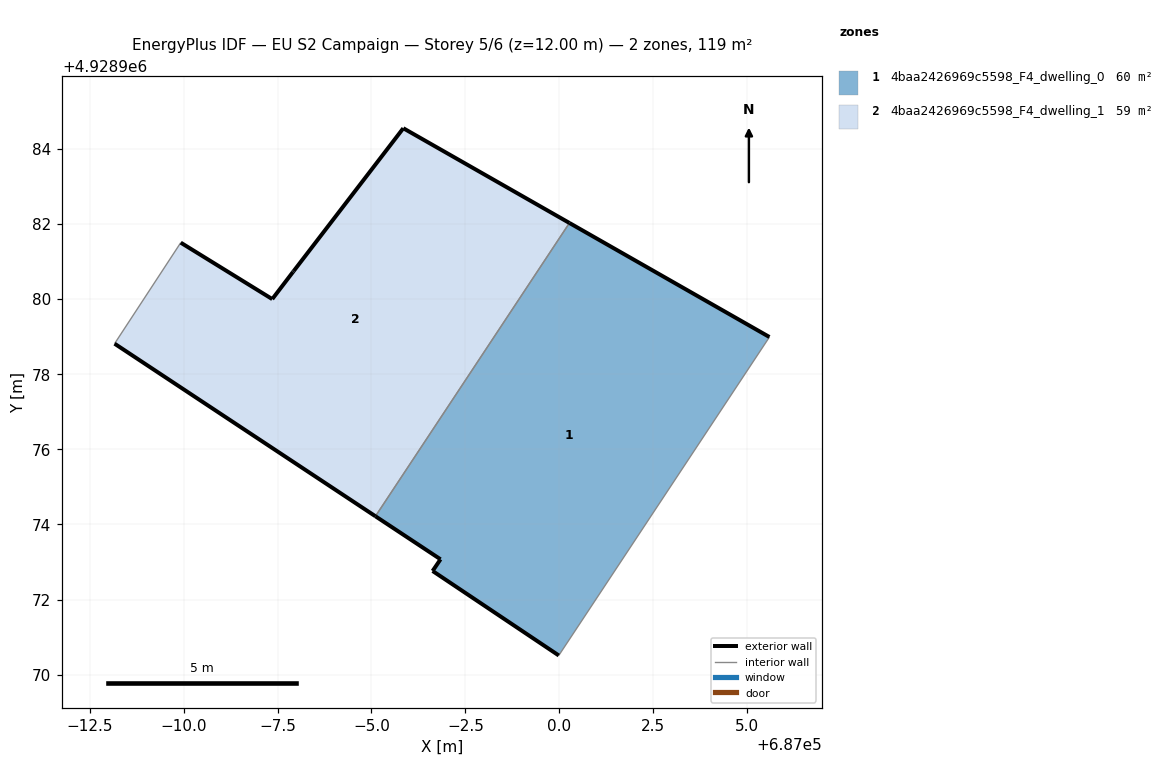
=== STOREY PLAN SPEC (per zone: floor XY polygon, exterior-wall plan segments, windows/doors) ===
zone 1: 4baa2426969c5598_F4_dwelling_0  (60.1 m²)
  floor: (686999.99, 4928970.51) (687005.60, 4928978.99) (687000.27, 4928982.03) (686995.11, 4928974.22) (686996.84, 4928973.07) (686996.63, 4928972.76)
  exterior wall: (686996.84, 4928973.07) – (686995.11, 4928974.22)  [2.1 m]
  exterior wall: (687000.27, 4928982.03) – (687005.60, 4928978.99)  [6.1 m]
  exterior wall: (686999.99, 4928970.51) – (686996.63, 4928972.76)  [4.0 m]
  exterior wall: (686996.63, 4928972.76) – (686996.84, 4928973.07)  [0.4 m]
  interior walls: 2
zone 2: 4baa2426969c5598_F4_dwelling_1  (58.5 m²)
  floor: (686995.11, 4928974.22) (687000.27, 4928982.03) (686995.85, 4928984.55) (686992.93, 4928980.75) (686992.91, 4928980.72) (686992.36, 4928980.00) (686989.92, 4928981.50) (686988.16, 4928978.81)
  exterior wall: (686995.85, 4928984.55) – (687000.27, 4928982.03)  [5.1 m]
  exterior wall: (686995.11, 4928974.22) – (686988.16, 4928978.81)  [8.3 m]
  exterior wall: (686989.92, 4928981.50) – (686992.36, 4928980.00)  [2.9 m]
  exterior wall: (686992.36, 4928980.00) – (686992.91, 4928980.72)  [0.9 m]
  exterior wall: (686992.91, 4928980.72) – (686992.93, 4928980.75)  [0.0 m]
  exterior wall: (686992.93, 4928980.75) – (686995.85, 4928984.55)  [4.8 m]
  interior walls: 2

=== DERIVED (storey summary) ===
Building: EU S2 Campaign
Storey: 5 of 6  (floor level z = 12.00 m)
Storey gross floor area: 118.6 m²
Zones on this storey: 2
  - 4baa2426969c5598_F4_dwelling_0: floor 60.1 m²; exterior wall 12.6 m (37.9 m²); WWR 0.0%
  - 4baa2426969c5598_F4_dwelling_1: floor 58.5 m²; exterior wall 22.0 m (66.1 m²); WWR 0.0%
Zone adjacency (shared interzone walls):
  - 4baa2426969c5598_F4_dwelling_0 ↔ 4baa2426969c5598_F4_dwelling_1